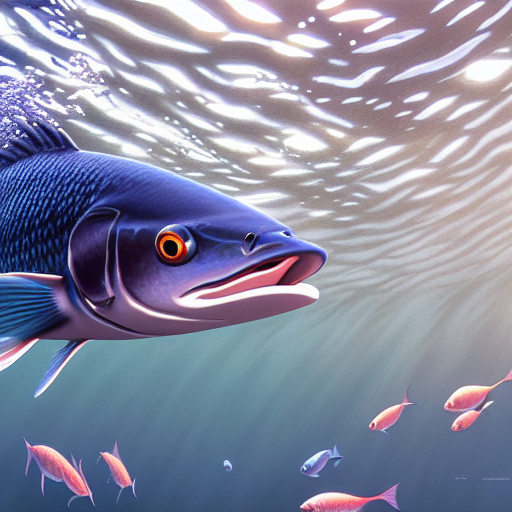
Generation parameters embedded in this image by AUTOMATIC1111 Stable Diffusion web UI or a fork of it (Forge, ...) (PNG 'parameters' text chunk):
masterpiece, best quality, an underwater "full-frame close-up photo of a fish", ("panoramic shot") high detail clothing, anime, realistic, 8k, trending on Artstation, art by Studio Ghibli
Negative prompt: framed, frames, collage, three legs, lowres, bad anatomy, bad hands, text, error, missing fingers, extra digit, fewer digits, cropped, worst quality, low quality, normal quality, jpeg artifacts, signature, watermark, username, blurry, artist name, cropped headshot, colored photograph, using clipstudio
Steps: 60, Sampler: DPM++ 2M Karras, CFG scale: 10, Seed: 3780875457, Size: 512x512, Model hash: 44bf0551